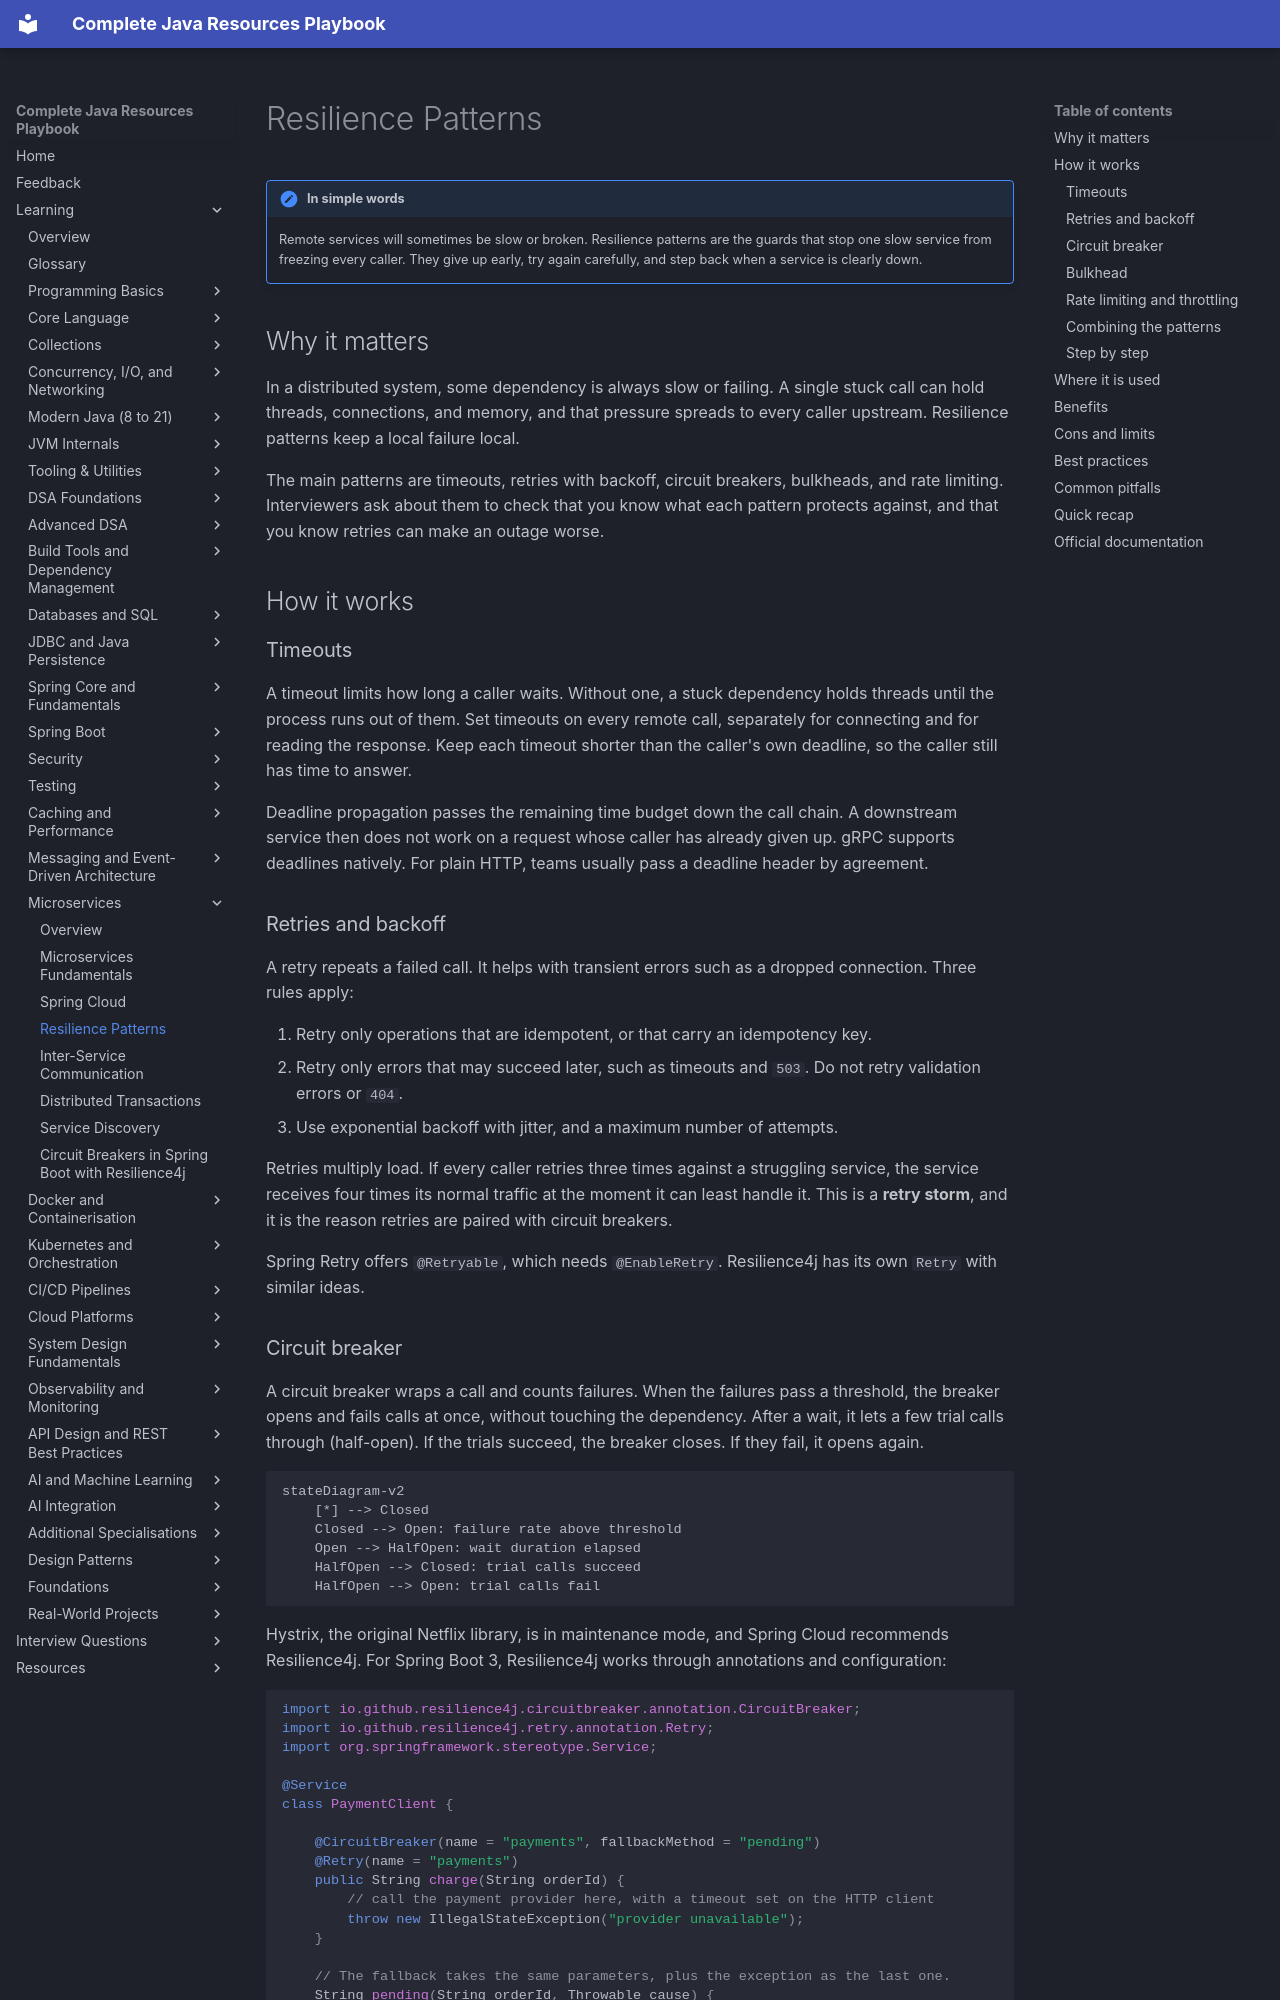

repository: AthiraMohan14/Complete-Java-Resource-PlayBook · page: learning/14-microservices/resilience-patterns/index.html · generator: mkdocs

# Resilience Patterns

!!! note "In simple words"
    Remote services will sometimes be slow or broken. Resilience patterns are the guards that stop one slow service from freezing every caller. They give up early, try again carefully, and step back when a service is clearly down.

## Why it matters

In a distributed system, some dependency is always slow or failing. A single stuck call can hold threads, connections, and memory, and that pressure spreads to every caller upstream. Resilience patterns keep a local failure local.

The main patterns are timeouts, retries with backoff, circuit breakers, bulkheads, and rate limiting. Interviewers ask about them to check that you know what each pattern protects against, and that you know retries can make an outage worse.

## How it works

### Timeouts

A timeout limits how long a caller waits. Without one, a stuck dependency holds threads until the process runs out of them. Set timeouts on every remote call, separately for connecting and for reading the response. Keep each timeout shorter than the caller's own deadline, so the caller still has time to answer.

Deadline propagation passes the remaining time budget down the call chain. A downstream service then does not work on a request whose caller has already given up. gRPC supports deadlines natively. For plain HTTP, teams usually pass a deadline header by agreement.

### Retries and backoff

A retry repeats a failed call. It helps with transient errors such as a dropped connection. Three rules apply:

1. Retry only operations that are idempotent, or that carry an idempotency key.
2. Retry only errors that may succeed later, such as timeouts and `503`. Do not retry validation errors or `404`.
3. Use exponential backoff with jitter, and a maximum number of attempts.

Retries multiply load. If every caller retries three times against a struggling service, the service receives four times its normal traffic at the moment it can least handle it. This is a **retry storm**, and it is the reason retries are paired with circuit breakers.

Spring Retry offers `@Retryable`, which needs `@EnableRetry`. Resilience4j has its own `Retry` with similar ideas.
